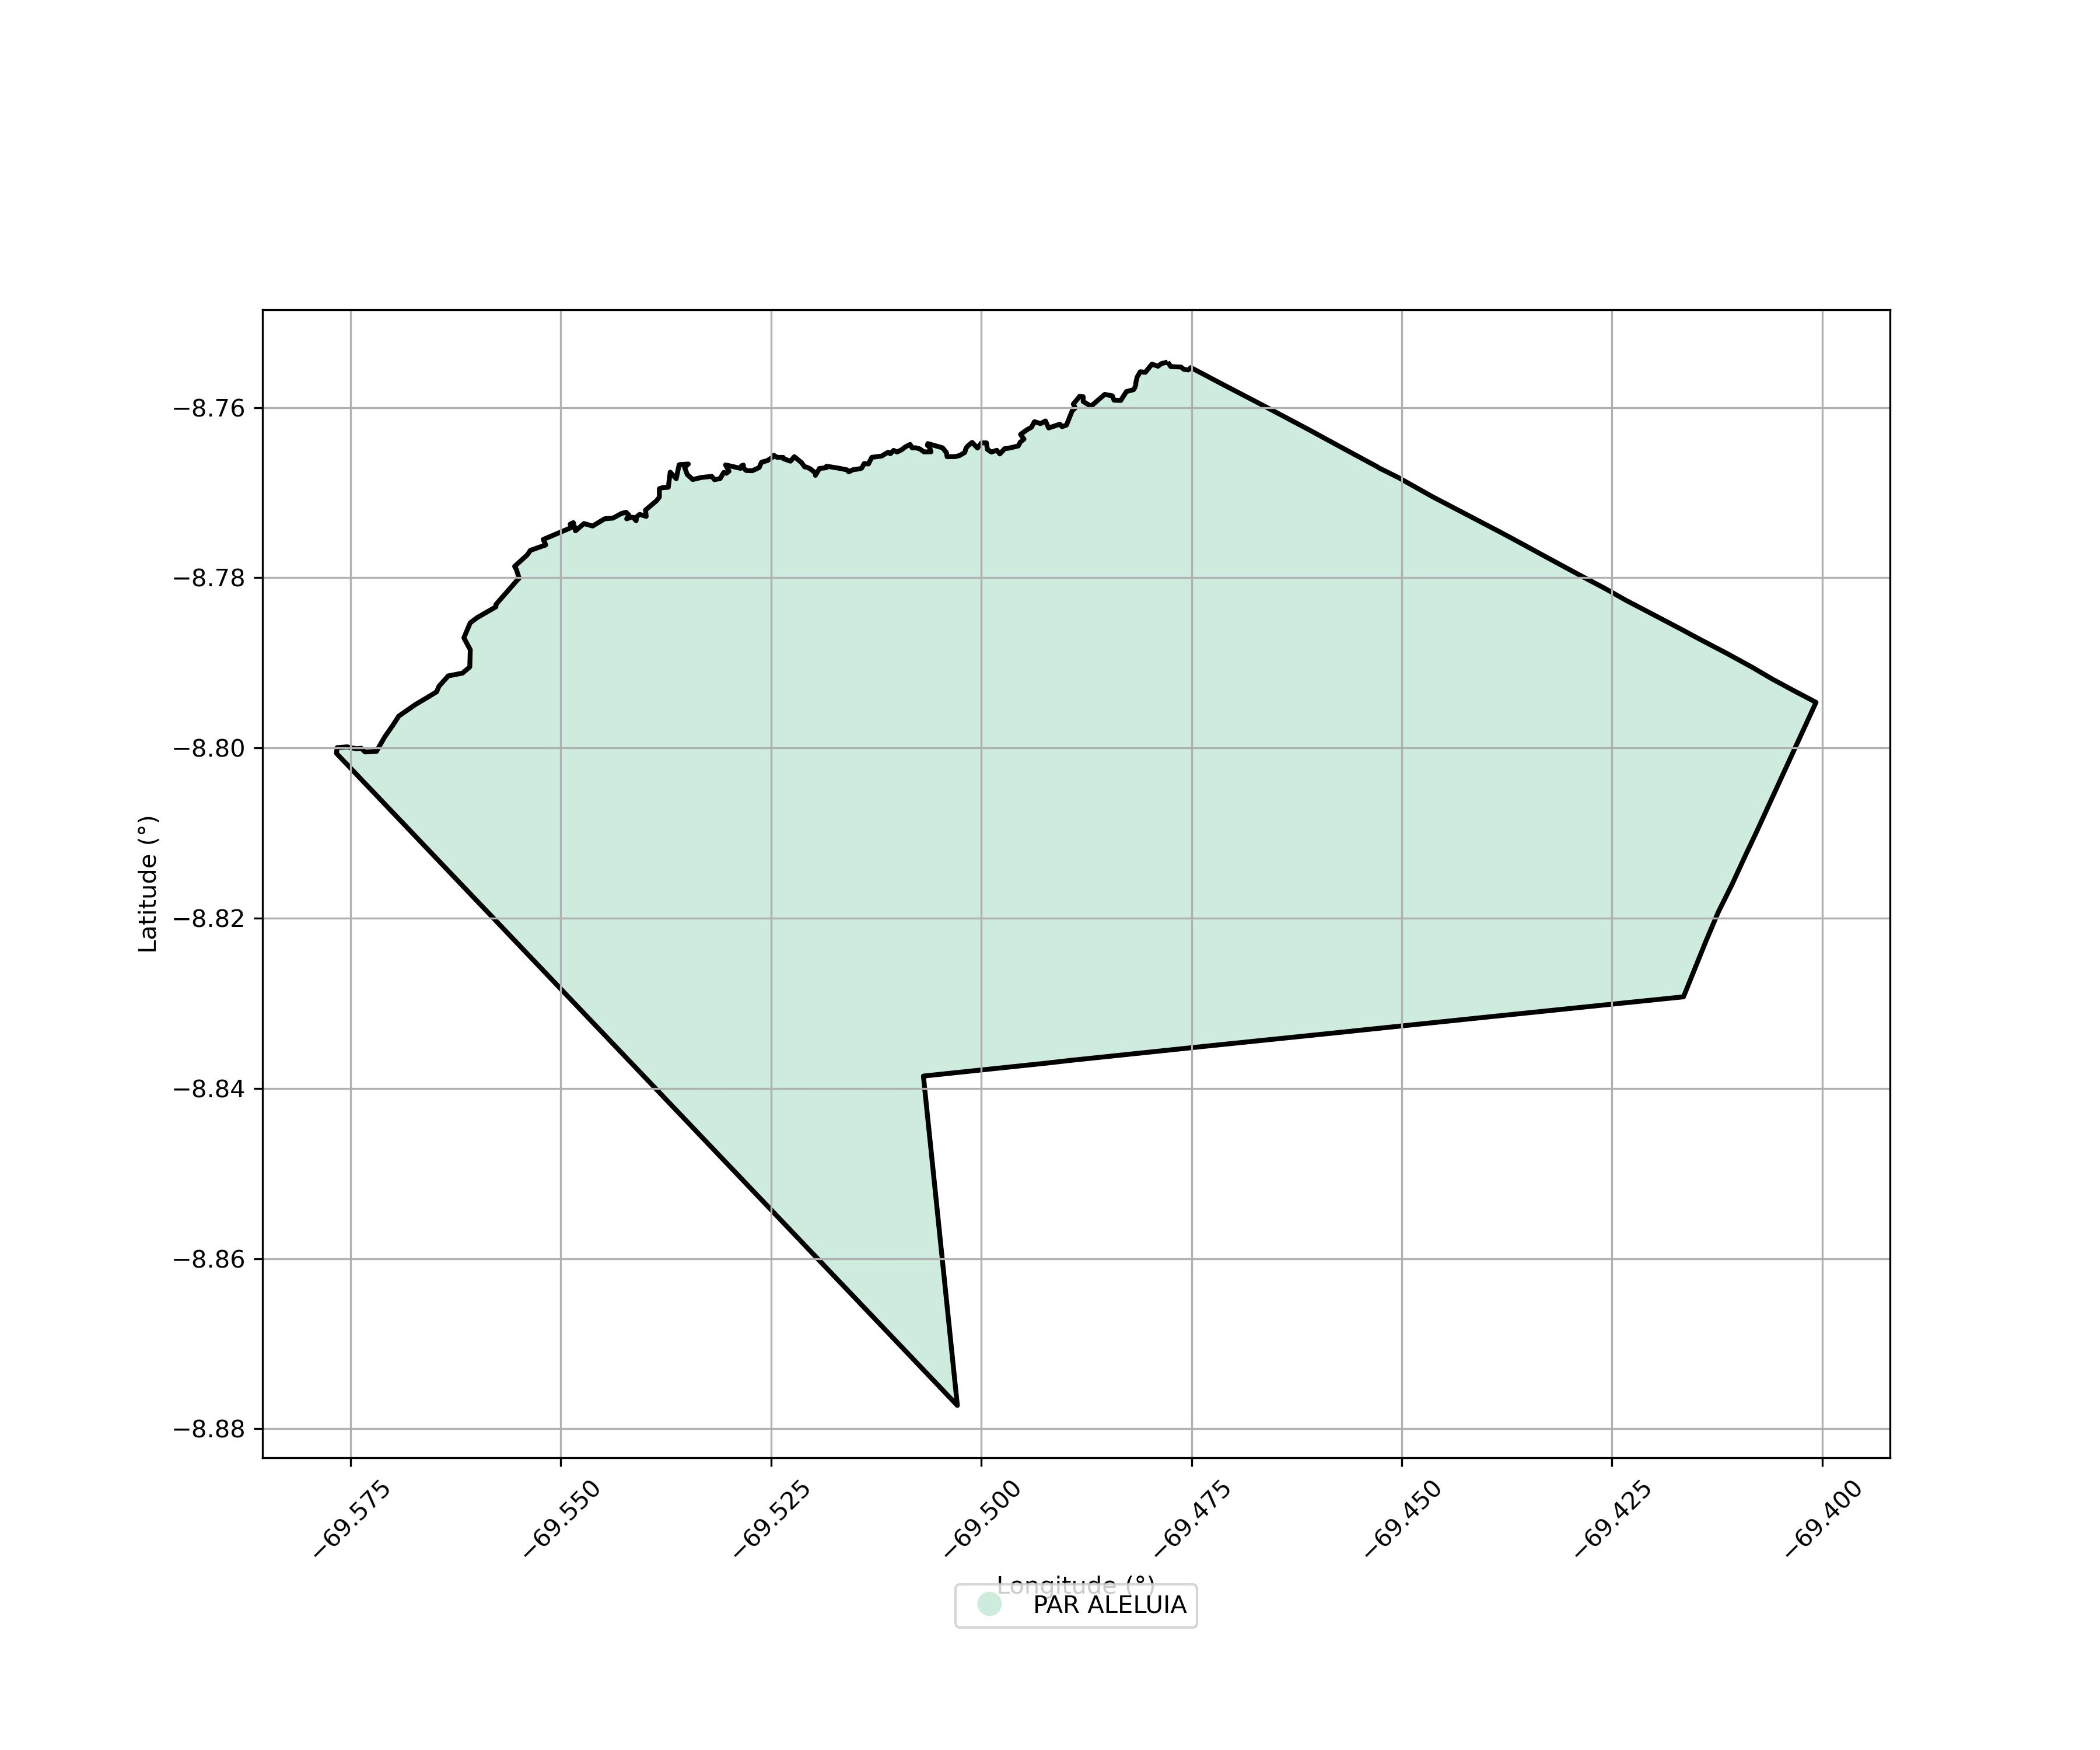

Source data for this figure (header and first rows):
SIPRA, Nome, Município, Área Sobreposta (ha)
AC0003008, PAR ALELUIA, MANOEL URBANO, 13398
